The GitHub repository ellail-mardi/monkey-detection contains a labelled image folder "monkey-detection" with 2 categories: thermal, visual. Examples follow, each with its label.

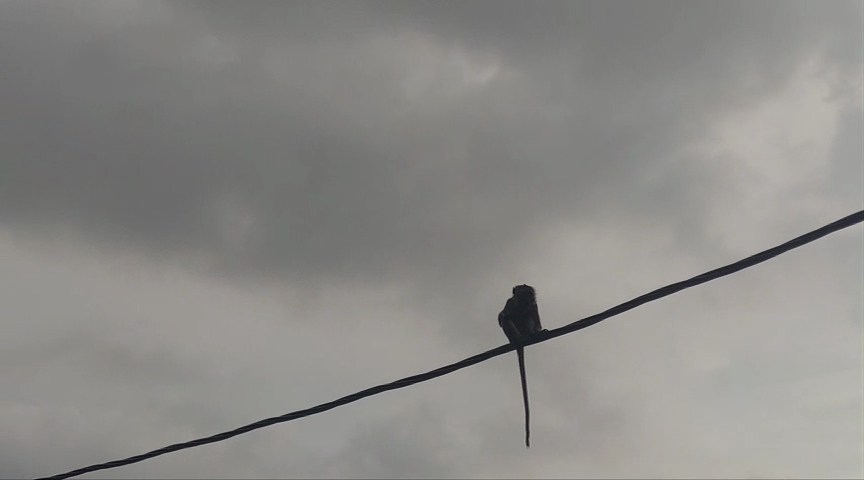
Label: visual

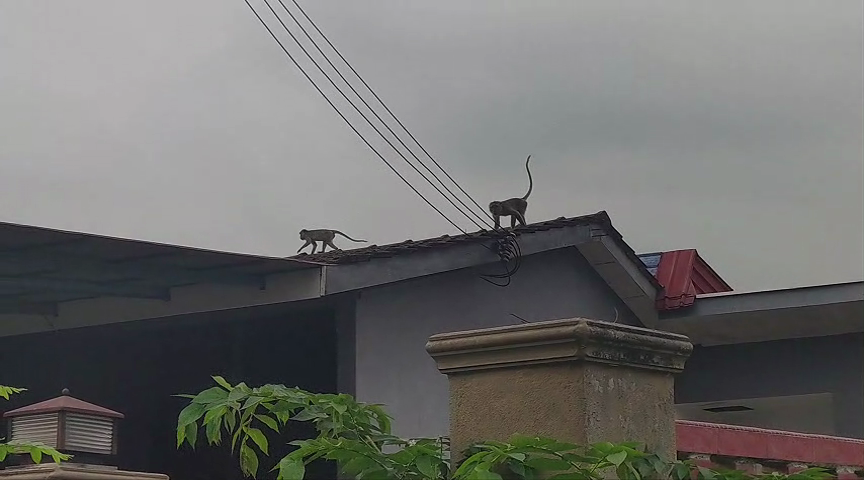
Label: visual

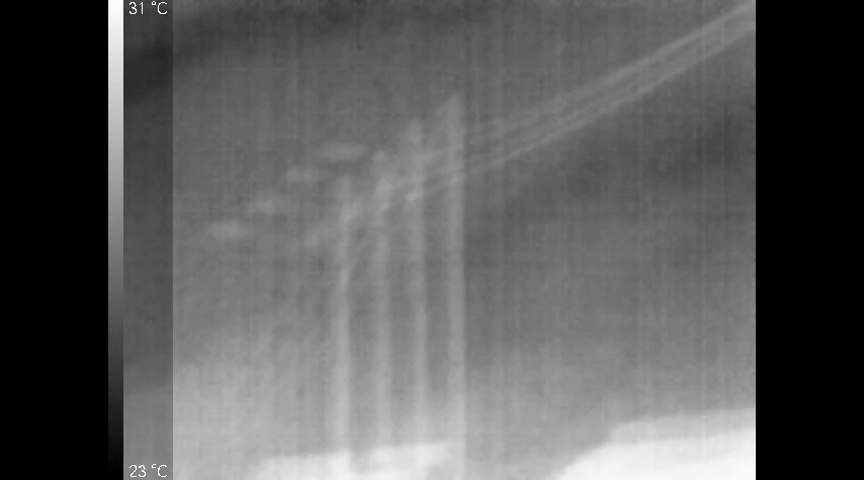
Label: thermal

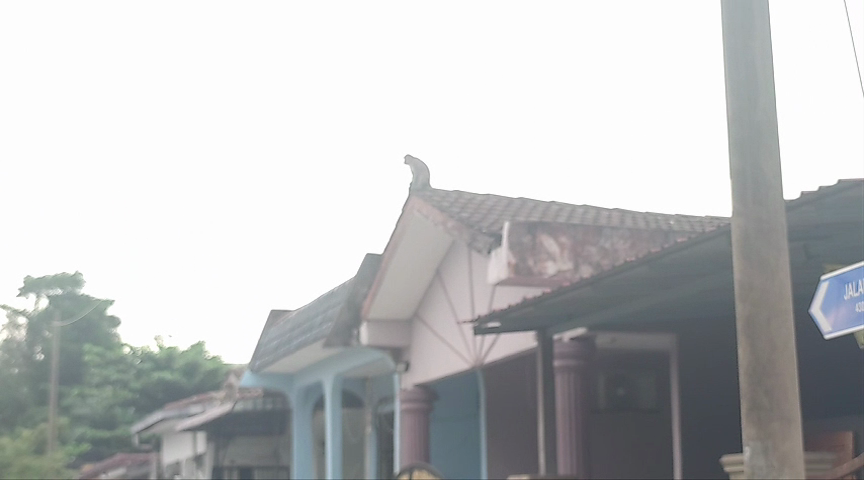
Label: visual

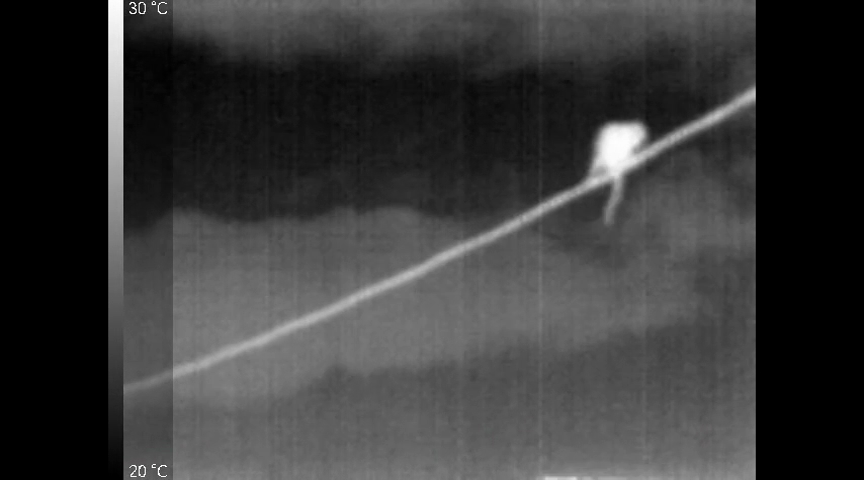
Label: thermal

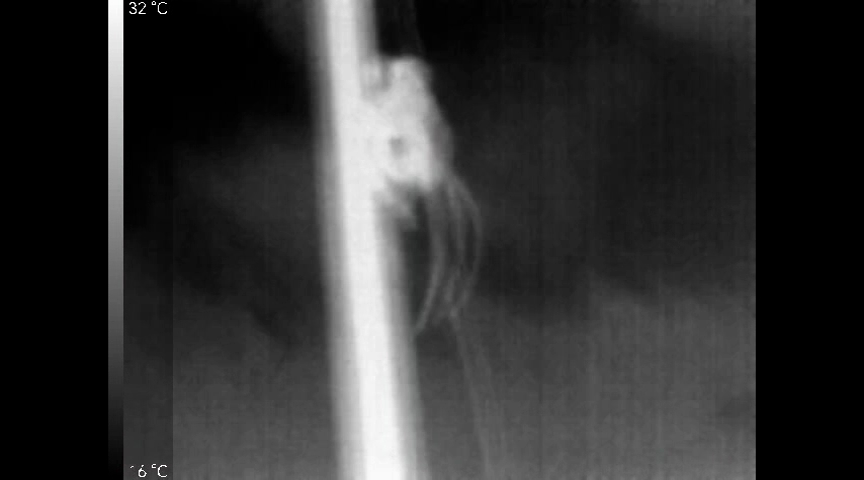
Label: thermal
